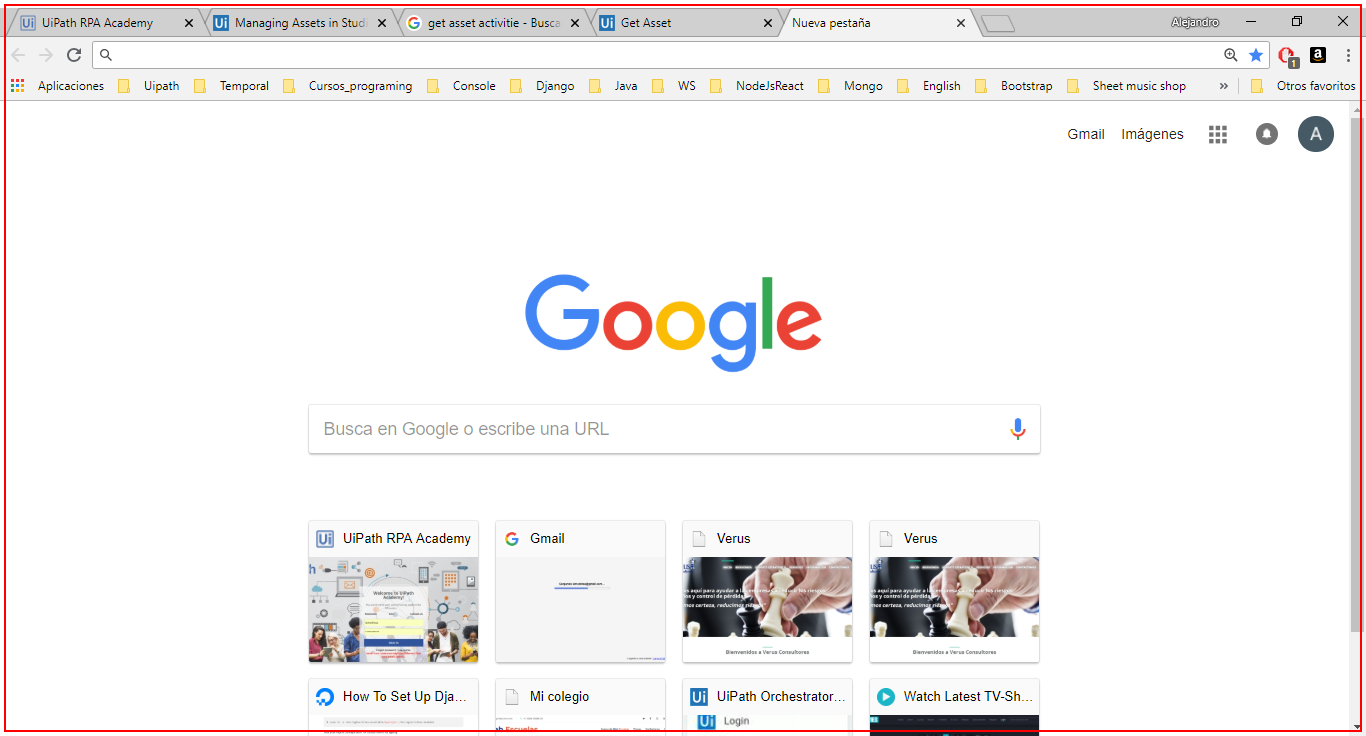
Task: Blank Project
Workflow: Main

Step 1: type a value into the element in window 'Nueva pestaña - Google Chrome' (chrome.exe)
